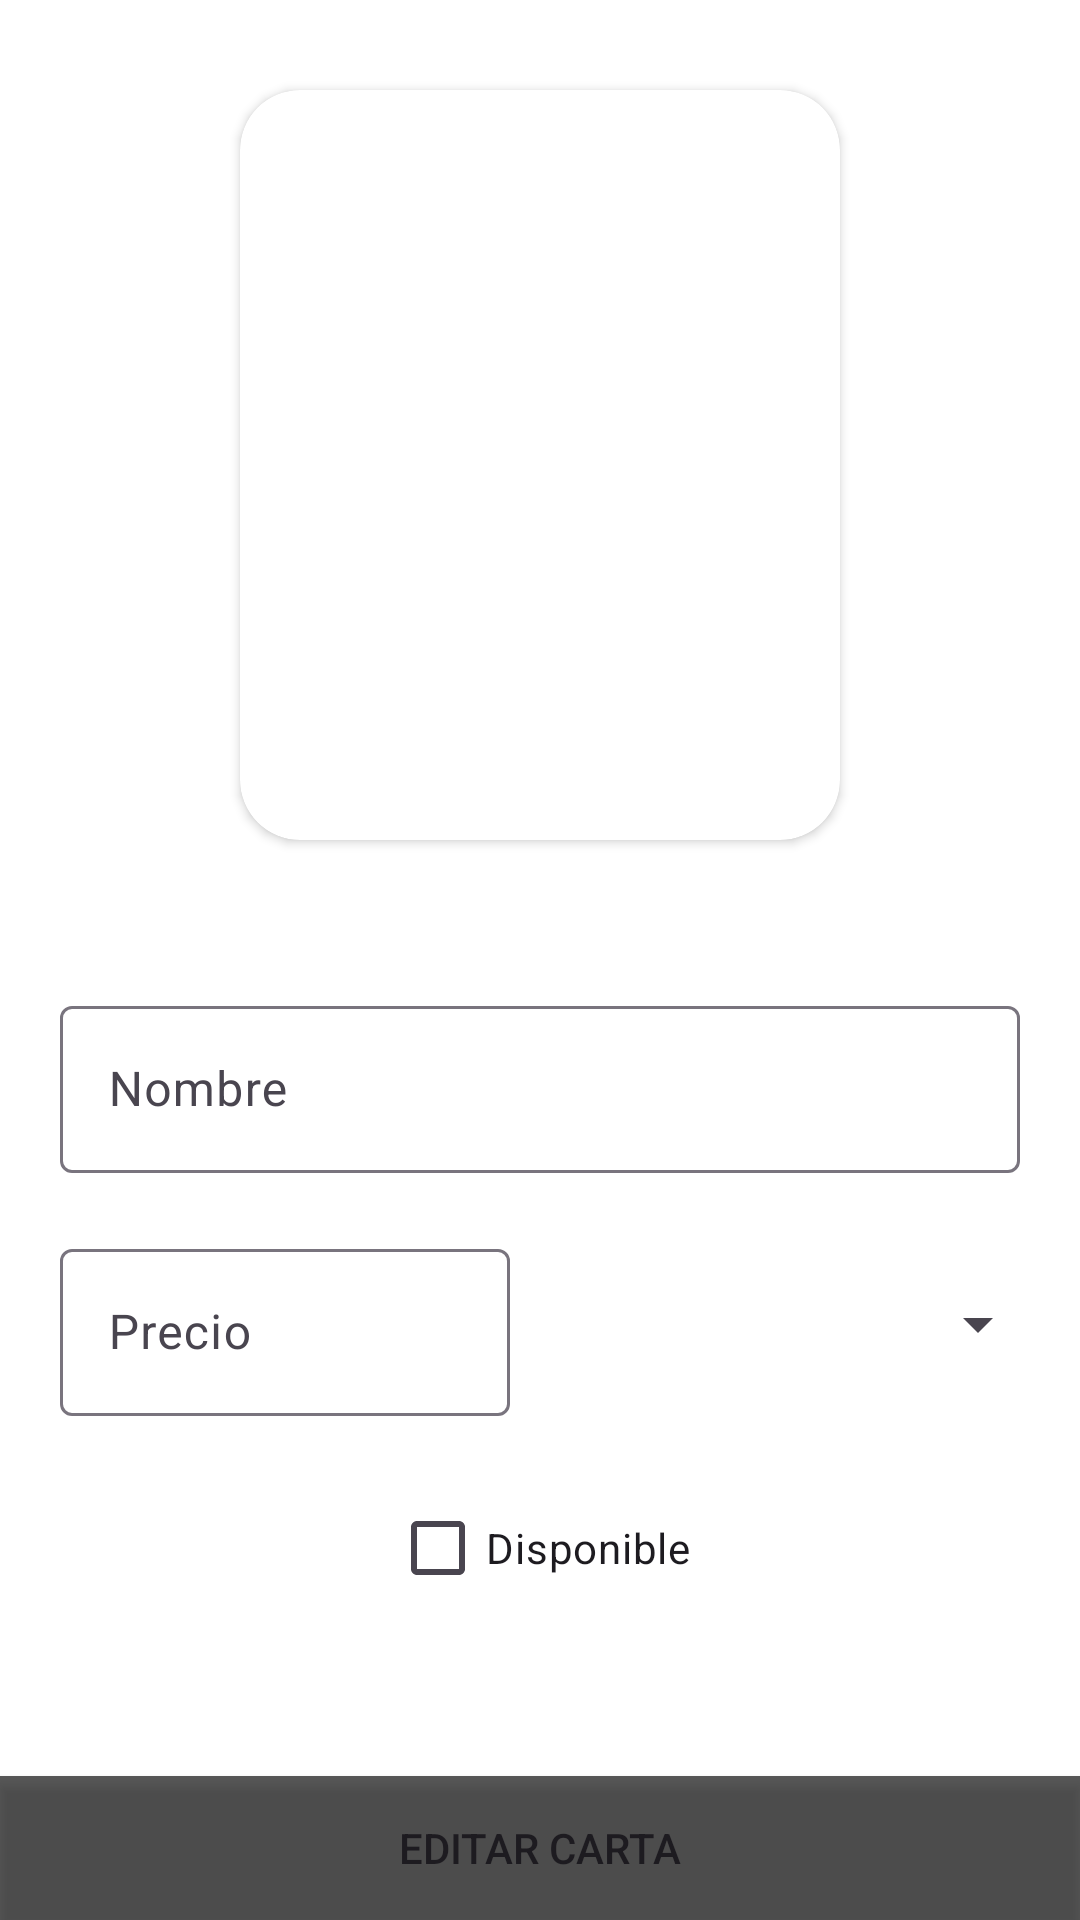

Produce the Android XML layout that renders to this screen, including the resource entries it uses.
<!-- AndroidManifest.xml: application theme Theme.PracticaFinal -->
<!-- res/layout/fragment_editar_carta.xml -->
<?xml version="1.0" encoding="utf-8"?>
<FrameLayout xmlns:android="http://schemas.android.com/apk/res/android"
    xmlns:tools="http://schemas.android.com/tools"
    android:layout_width="match_parent"
    android:layout_height="match_parent"
    xmlns:app="http://schemas.android.com/apk/res-auto"
    tools:context=".EditarCartaFragment">

    
    <androidx.constraintlayout.widget.ConstraintLayout
        android:layout_width="match_parent"
        android:layout_height="match_parent"
        android:background="@color/white"
        >

        <androidx.cardview.widget.CardView
            android:id="@+id/card"
            android:layout_width="200dp"
            android:layout_height="250dp"
            app:cardCornerRadius="20dp"
            app:layout_constraintEnd_toEndOf="parent"
            app:layout_constraintStart_toStartOf="parent"
            app:layout_constraintTop_toTopOf="parent"
            app:layout_constraintBottom_toTopOf="@id/tilNombre"
            android:layout_margin="30dp">

            <ImageView
                android:id="@+id/img_editar"
                android:layout_width="match_parent"
                android:layout_height="match_parent"
                android:scaleType="centerCrop"
                android:src="@drawable/fotodef" />

        </androidx.cardview.widget.CardView>

        <com.google.android.material.textfield.TextInputLayout
            android:id="@+id/tilNombre"
            android:layout_width="match_parent"
            android:layout_height="wrap_content"
            app:layout_constraintEnd_toEndOf="parent"
            app:layout_constraintStart_toStartOf="parent"
            app:layout_constraintTop_toBottomOf="@id/card"
            app:layout_constraintBottom_toTopOf="@id/tilPrecio"
            android:layout_margin="20dp">

            <com.google.android.material.textfield.TextInputEditText
                android:id="@+id/etNombre"
                android:layout_width="match_parent"
                android:layout_height="wrap_content"
                android:hint="@string/nombre"
                android:inputType="text" />

        </com.google.android.material.textfield.TextInputLayout>


        <androidx.appcompat.widget.AppCompatSpinner
            android:id="@+id/spCat"
            android:layout_width="0dp"
            android:layout_height="0dp"
            app:layout_constraintTop_toTopOf="@id/tilPrecio"
            app:layout_constraintStart_toEndOf="@id/tilPrecio"
            app:layout_constraintBottom_toBottomOf="@id/tilPrecio"
            app:layout_constraintEnd_toEndOf="parent"
            android:layout_margin="10dp"
            />


        <com.google.android.material.textfield.TextInputLayout
            android:id="@+id/tilPrecio"
            android:layout_width="0dp"
            android:layout_height="wrap_content"
            app:layout_constraintStart_toStartOf="parent"
            app:layout_constraintTop_toBottomOf="@id/tilNombre"
            app:layout_constraintEnd_toStartOf="@id/spCat"
            android:layout_margin="20dp"
            >

            <com.google.android.material.textfield.TextInputEditText
                android:id="@+id/etPrecio"
                android:layout_width="match_parent"
                android:layout_height="wrap_content"
                android:hint="@string/precio"
                android:inputType="numberDecimal" />
        </com.google.android.material.textfield.TextInputLayout>

        <CheckBox
            android:id="@+id/chkDisponible"
            android:layout_width="wrap_content"
            android:layout_height="wrap_content"
            android:text="@string/disponible"
            app:layout_constraintEnd_toEndOf="parent"
            app:layout_constraintStart_toStartOf="parent"
            app:layout_constraintTop_toBottomOf="@id/tilPrecio"
            android:layout_margin="20dp"
            />

        <Button
            android:id="@+id/btnCrear"
            android:layout_width="match_parent"
            android:layout_height="wrap_content"
            android:background="@color/black2"
            android:text="@string/editar_carta"
            app:layout_constraintBottom_toBottomOf="parent" />


    </androidx.constraintlayout.widget.ConstraintLayout>

</FrameLayout>
<!-- resources referenced by this layout -->
<resources>
  <color name="black2">#A6000000</color>
  <color name="white">#FFFFFFFF</color>
  <string name="disponible">Disponible</string>
  <string name="editar_carta">Editar carta</string>
  <string name="nombre">Nombre</string>
  <string name="precio">Precio</string>
  <style name="Theme.PracticaFinal" parent="Base.Theme.PracticaFinal" />
  <style name="Base.Theme.PracticaFinal" parent="Theme.Material3.Light">
          
          <item name="colorPrimary">@color/black</item>
      </style>
  <color name="black">#FF000000</color>
</resources>
